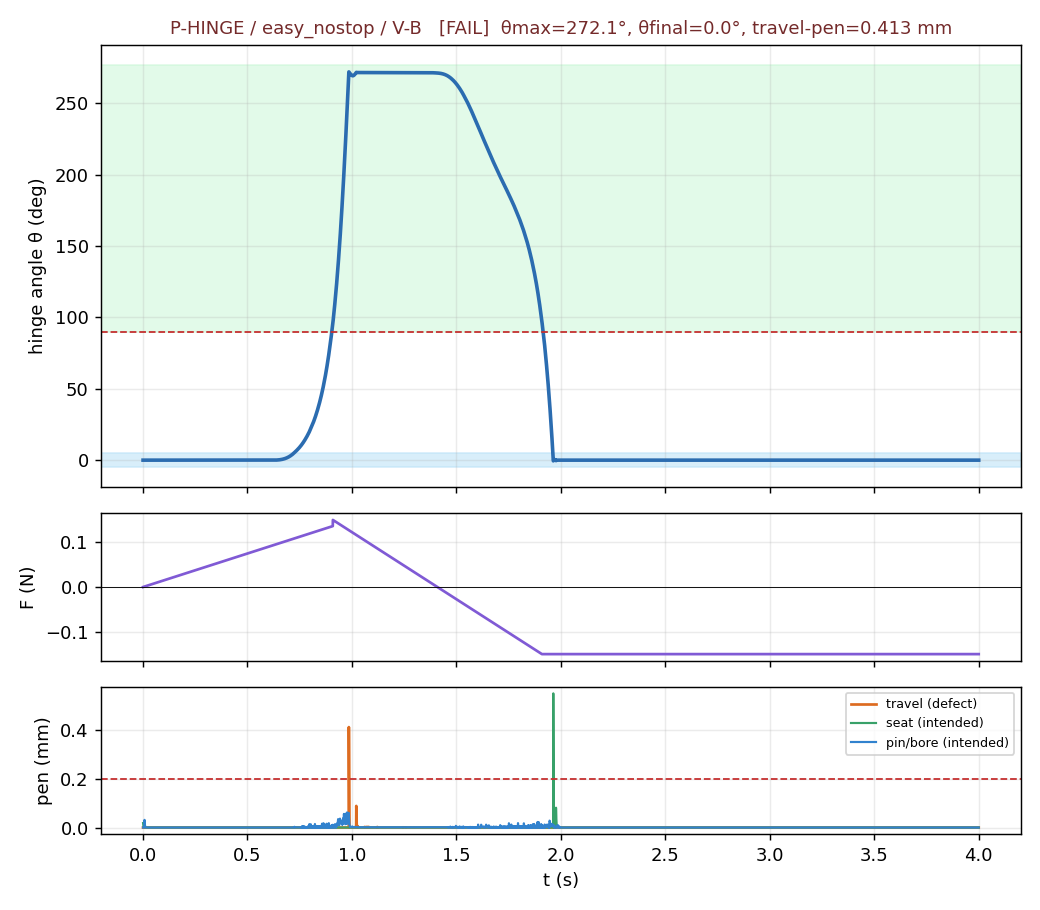

Source data for this figure (header and first rows):
t, theta_deg, force_N, pen_travel_mm, pen_seat_mm, pen_interface_mm
0.00050, 0.0000, 0.00000, 0.000000, 0.01836, 0.000000
0.00100, 0.0000, 0.00007, 0.000000, 0.01382, 0.000000
0.00150, -0.0000, 0.00015, 0.000000, 0.0104, 0.000000
0.00200, -0.0000, 0.00022, 0.000000, 0.007824, 0.000000
0.00250, -0.0000, 0.00030, 0.000000, 0.005889, 0.000000
0.00300, -0.0000, 0.00038, 0.000000, 0.004432, 0.000000
0.00350, -0.0000, 0.00045, 0.000000, 0.003337, 0.000000
0.00400, -0.0000, 0.00052, 0.000000, 0.002513, 0.000000
0.00450, -0.0000, 0.00060, 0.000000, 0.001892, 0.000000
0.00500, -0.0000, 0.00068, 0.000000, 0.001426, 0.000000
0.00550, -0.0000, 0.00075, 0.000000, 0.001075, 0.000000
0.00600, -0.0000, 0.00083, 0.000000, 0.000810, 0.000000
0.00650, -0.0000, 0.00090, 0.000000, 0.000612, 0.000000
0.00700, -0.0000, 0.00098, 0.000000, 0.000462, 0.000000
0.00750, -0.0000, 0.00105, 0.000000, 0.000350, 0.03159
0.00800, 0.0000, 0.00113, 0.000000, 0.000265, 0.02378
0.00850, 0.0000, 0.00120, 0.000000, 0.000201, 0.01788
0.00900, -0.0000, 0.00128, 0.000000, 0.000153, 0.01343
0.00950, -0.0000, 0.00135, 0.000000, 0.000117, 0.01009
0.01000, -0.0000, 0.00143, 0.000000, 0.000090, 0.007585
0.01050, -0.0000, 0.00150, 0.000000, 0.000070, 0.005714
0.01100, -0.0000, 0.00158, 0.000000, 0.000054, 0.004308
0.01150, -0.0000, 0.00165, 0.000000, 0.000043, 0.003248
0.01200, -0.0000, 0.00173, 0.000000, 0.000034, 0.002455
0.01250, -0.0000, 0.00180, 0.000000, 0.000027, 0.001854
0.01300, -0.0000, 0.00188, 0.000000, 0.000022, 0.001407
0.01350, -0.0000, 0.00195, 0.000000, 0.000019, 0.001065
0.01400, -0.0000, 0.00203, 0.000000, 0.000016, 0.000813
0.01450, -0.0000, 0.00210, 0.000000, 0.000014, 0.000620
0.01500, -0.0000, 0.00218, 0.000000, 0.000012, 0.000477
0.01550, -0.0000, 0.00225, 0.000000, 0.000011, 0.000369
0.01600, -0.0000, 0.00233, 0.000000, 0.000010, 0.000286
0.01650, -0.0000, 0.00240, 0.000000, 0.000009, 0.000227
0.01700, -0.0000, 0.00248, 0.000000, 0.000009, 0.000178
0.01750, -0.0000, 0.00255, 0.000000, 0.000009, 0.000147
0.01800, -0.0000, 0.00263, 0.000000, 0.000008, 0.000118
0.01850, -0.0000, 0.00270, 0.000000, 0.000008, 0.000101
0.01900, -0.0000, 0.00278, 0.000000, 0.000008, 0.000089
0.01950, -0.0000, 0.00285, 0.000000, 0.000008, 0.000077
0.02000, -0.0000, 0.00293, 0.000000, 0.000008, 0.000083
0.02050, -0.0000, 0.00300, 0.000000, 0.000008, 0.000067
0.02100, -0.0000, 0.00308, 0.000000, 0.000008, 0.000055
0.02150, -0.0000, 0.00315, 0.000000, 0.000007, 0.000053
0.02200, -0.0000, 0.00323, 0.000000, 0.000007, 0.000041
0.02250, -0.0000, 0.00330, 0.000000, 0.000007, 0.000033
0.02300, -0.0000, 0.00338, 0.000000, 0.000007, 0.000026
0.02350, -0.0000, 0.00345, 0.000000, 0.000007, 0.000021
0.02400, -0.0000, 0.00353, 0.000000, 0.000007, 0.000017
0.02450, -0.0000, 0.00360, 0.000000, 0.000007, 0.000014
0.02500, -0.0000, 0.00368, 0.000000, 0.000007, 0.000014
0.02550, -0.0000, 0.00375, 0.000000, 0.000007, 0.000013
0.02600, -0.0000, 0.00383, 0.000000, 0.000007, 0.000013
0.02650, -0.0000, 0.00390, 0.000000, 0.000007, 0.000013
0.02700, -0.0000, 0.00398, 0.000000, 0.000007, 0.000013
0.02750, -0.0000, 0.00405, 0.000000, 0.000007, 0.000013
0.02800, -0.0000, 0.00413, 0.000000, 0.000007, 0.000012
0.02850, -0.0000, 0.00420, 0.000000, 0.000007, 0.000012
0.02900, -0.0000, 0.00428, 0.000000, 0.000007, 0.000012
0.02950, -0.0000, 0.00435, 0.000000, 0.000007, 0.000012
0.03000, -0.0000, 0.00443, 0.000000, 0.000007, 0.000012
... 7,940 more rows
